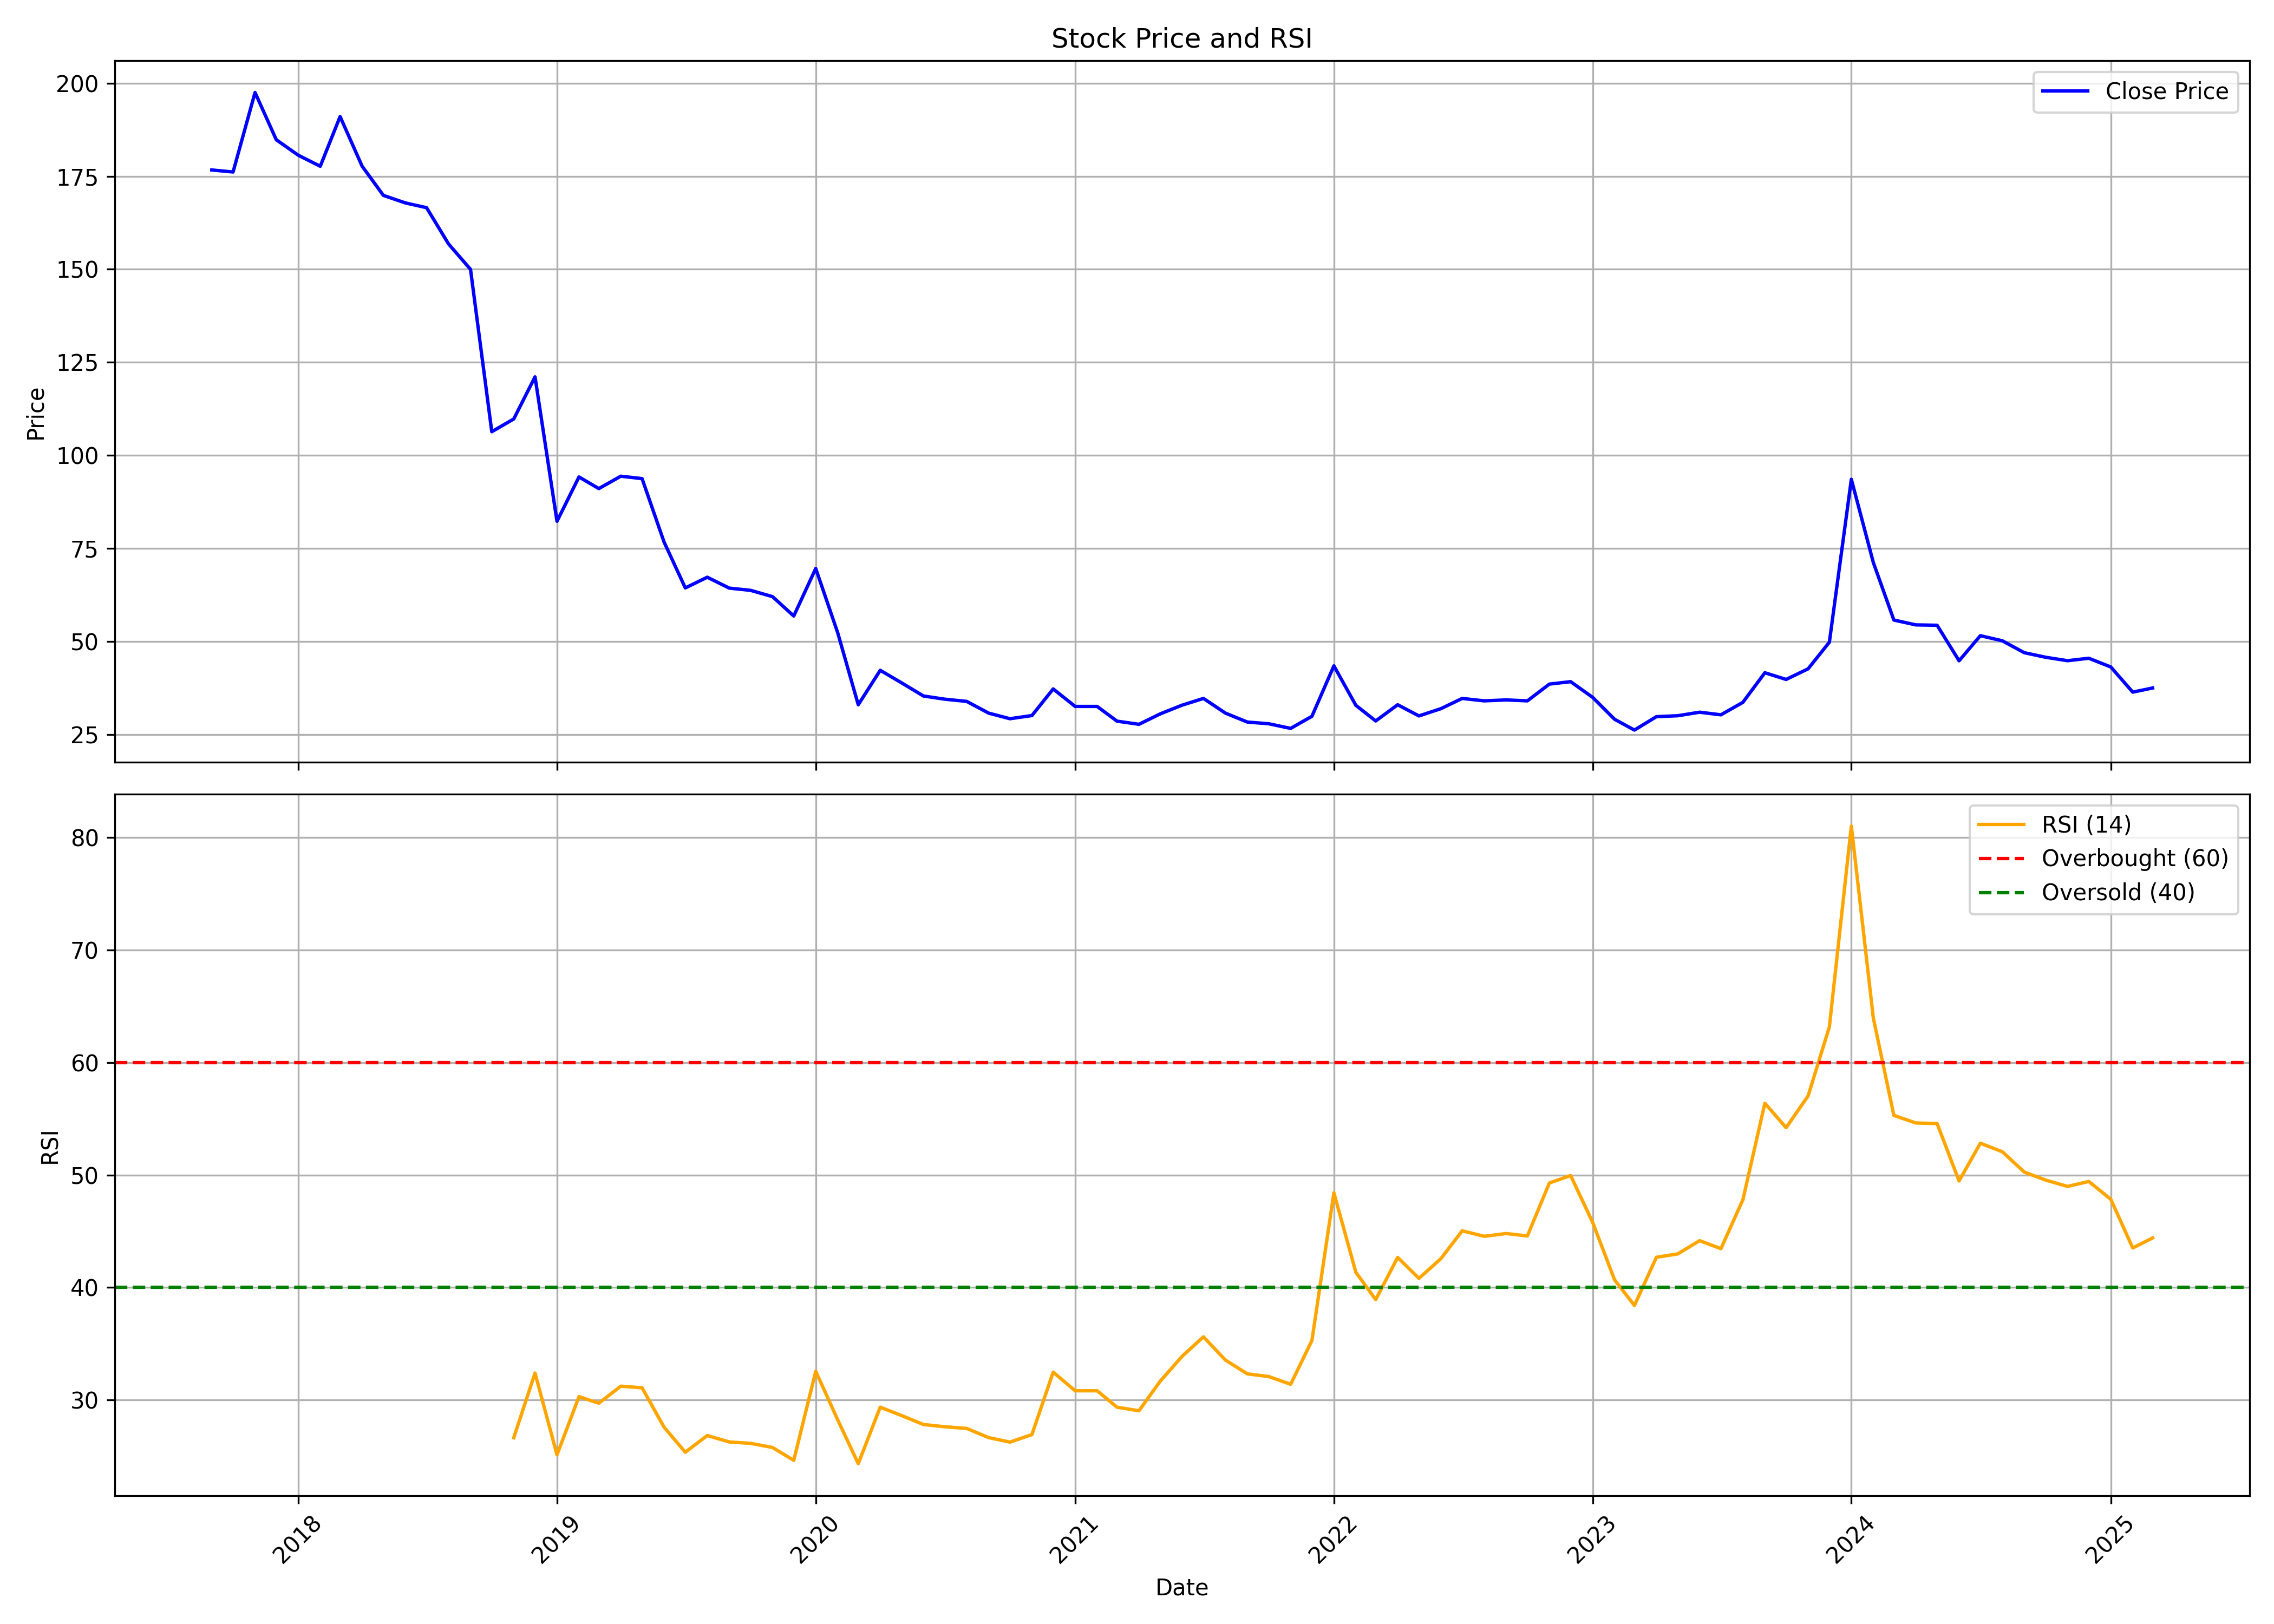

Values plotted in this chart, from the file beside it:
, date, symbol, open, high, low, close, volume, rsi
0, 2017-09-01, BRNL, 202.1, 215.8, 174.8, 176.7, 45673590, 
1, 2017-10-01, BRNL, 176.7, 185.1, 167.6, 176.1, 5692156, 
2, 2017-11-01, BRNL, 176.5, 200.8, 167.6, 197.5, 5855246, 
3, 2017-12-01, BRNL, 197.7, 202.6, 181, 184.8, 1702961, 
4, 2018-01-01, BRNL, 188.8, 192.8, 173.1, 180.6, 373227, 
5, 2018-02-01, BRNL, 182.4, 207.3, 171.2, 177.7, 289275, 
6, 2018-03-01, BRNL, 175.5, 195.8, 172.8, 191, 896330, 
7, 2018-04-01, BRNL, 189, 192.7, 175.5, 177.7, 335600, 
8, 2018-05-01, BRNL, 177.7, 180.3, 165.4, 169.9, 327405, 
9, 2018-06-01, BRNL, 168.8, 179.1, 156.7, 167.8, 2565492, 
10, 2018-07-01, BRNL, 166.3, 171, 154.9, 166.5, 207531, 
11, 2018-08-01, BRNL, 165.2, 169.1, 155.2, 156.8, 821475, 
12, 2018-09-01, BRNL, 156.2, 164, 148.1, 150, 709389, 
13, 2018-10-01, BRNL, 150.8, 152.3, 105.2, 106.4, 876148, 
14, 2018-11-01, BRNL, 105.4, 112, 81.34, 109.8, 428648, 26.63
15, 2018-12-01, BRNL, 115.1, 138.7, 103.3, 121.1, 443907, 32.39
16, 2019-01-01, BRNL, 119.4, 122.9, 77.77, 82.33, 309971, 25.11
17, 2019-02-01, BRNL, 86.3, 103.6, 79.65, 94.23, 452299, 30.29
18, 2019-03-01, BRNL, 95.17, 114.1, 89.02, 91.11, 4287272, 29.71
19, 2019-04-01, BRNL, 90.36, 143.8, 89.57, 94.43, 2988428, 31.22
20, 2019-05-01, BRNL, 94.43, 98.84, 87.29, 93.79, 397693, 31.08
21, 2019-06-01, BRNL, 93.14, 95.62, 71.42, 76.77, 157833, 27.58
22, 2019-07-01, BRNL, 76.92, 92.84, 61.94, 64.42, 391918, 25.35
23, 2019-08-01, BRNL, 68.34, 87.29, 60.36, 67.3, 239038, 26.83
24, 2019-09-01, BRNL, 67.3, 77.37, 62.99, 64.37, 446139, 26.26
25, 2019-10-01, BRNL, 62.49, 68.34, 59.66, 63.78, 217545, 26.14
26, 2019-11-01, BRNL, 63.68, 69.28, 59.07, 62.09, 303582, 25.77
27, 2019-12-01, BRNL, 63.33, 63.43, 56.74, 56.89, 283793, 24.63
28, 2020-01-01, BRNL, 59.1, 79.85, 55.0, 69.65, 875659, 32.54
29, 2020-02-01, BRNL, 69.0, 69.5, 51.55, 52.4, 87409, 28.23
30, 2020-03-01, BRNL, 52.4, 55.85, 27.2, 33.05, 876921, 24.33
31, 2020-04-01, BRNL, 32.55, 54.0, 30.4, 42.3, 140659, 29.35
32, 2020-05-01, BRNL, 42.3, 44.5, 37.15, 38.95, 47559, 28.61
33, 2020-06-01, BRNL, 41.6, 41.75, 34.4, 35.4, 619242, 27.81
34, 2020-07-01, BRNL, 35.6, 38.0, 33.0, 34.55, 317987, 27.61
35, 2020-08-01, BRNL, 34.5, 40.4, 31.8, 33.95, 999904, 27.46
36, 2020-09-01, BRNL, 35.0, 40.5, 27.65, 30.8, 3485469, 26.65
37, 2020-10-01, BRNL, 31.35, 32.4, 28.05, 29.3, 203152, 26.25
38, 2020-11-01, BRNL, 29.35, 36.05, 28.0, 30.15, 1550335, 26.92
39, 2020-12-01, BRNL, 30.0, 38.2, 29.85, 37.3, 11334925, 32.47
40, 2021-01-01, BRNL, 36.75, 38.35, 32.4, 32.6, 3508408, 30.81
41, 2021-02-01, BRNL, 32.4, 35.7, 29.3, 32.6, 1725439, 30.81
42, 2021-03-01, BRNL, 34.0, 35.9, 27.8, 28.65, 1530716, 29.35
43, 2021-04-01, BRNL, 28.5, 31.0, 25.75, 27.8, 667831, 29.03
44, 2021-05-01, BRNL, 27.55, 31.4, 26.25, 30.6, 2578252, 31.67
45, 2021-06-01, BRNL, 30.65, 36.1, 29.1, 32.95, 4462281, 33.88
46, 2021-07-01, BRNL, 33.55, 41.55, 32.1, 34.75, 4987201, 35.61
47, 2021-08-01, BRNL, 35.5, 38.25, 29.55, 30.8, 1367452, 33.54
48, 2021-09-01, BRNL, 30.75, 31.7, 27.2, 28.4, 994663, 32.31
49, 2021-10-01, BRNL, 28.8, 32.0, 27.85, 27.95, 1237052, 32.08
50, 2021-11-01, BRNL, 28.95, 29.9, 26.5, 26.7, 498870, 31.39
51, 2021-12-01, BRNL, 26.8, 33.0, 26.65, 29.95, 2105104, 35.28
52, 2022-01-01, BRNL, 29.5, 44.3, 29.5, 43.5, 9595512, 48.41
53, 2022-02-01, BRNL, 44.85, 59.45, 31.1, 32.9, 15125052, 41.34
54, 2022-03-01, BRNL, 32.9, 35.0, 28.35, 28.7, 798943, 38.92
55, 2022-04-01, BRNL, 29.25, 37.0, 28.5, 33.05, 1015341, 42.67
56, 2022-05-01, BRNL, 32.2, 34.35, 28.0, 30.05, 692136, 40.81
57, 2022-06-01, BRNL, 29.6, 32.0, 23.7, 32.0, 1039703, 42.56
58, 2022-07-01, BRNL, 34.4, 40.0, 29.7, 34.75, 5309408, 45.03
59, 2022-08-01, BRNL, 35.2, 36.75, 31.75, 34.1, 1110598, 44.55
... 31 more rows
